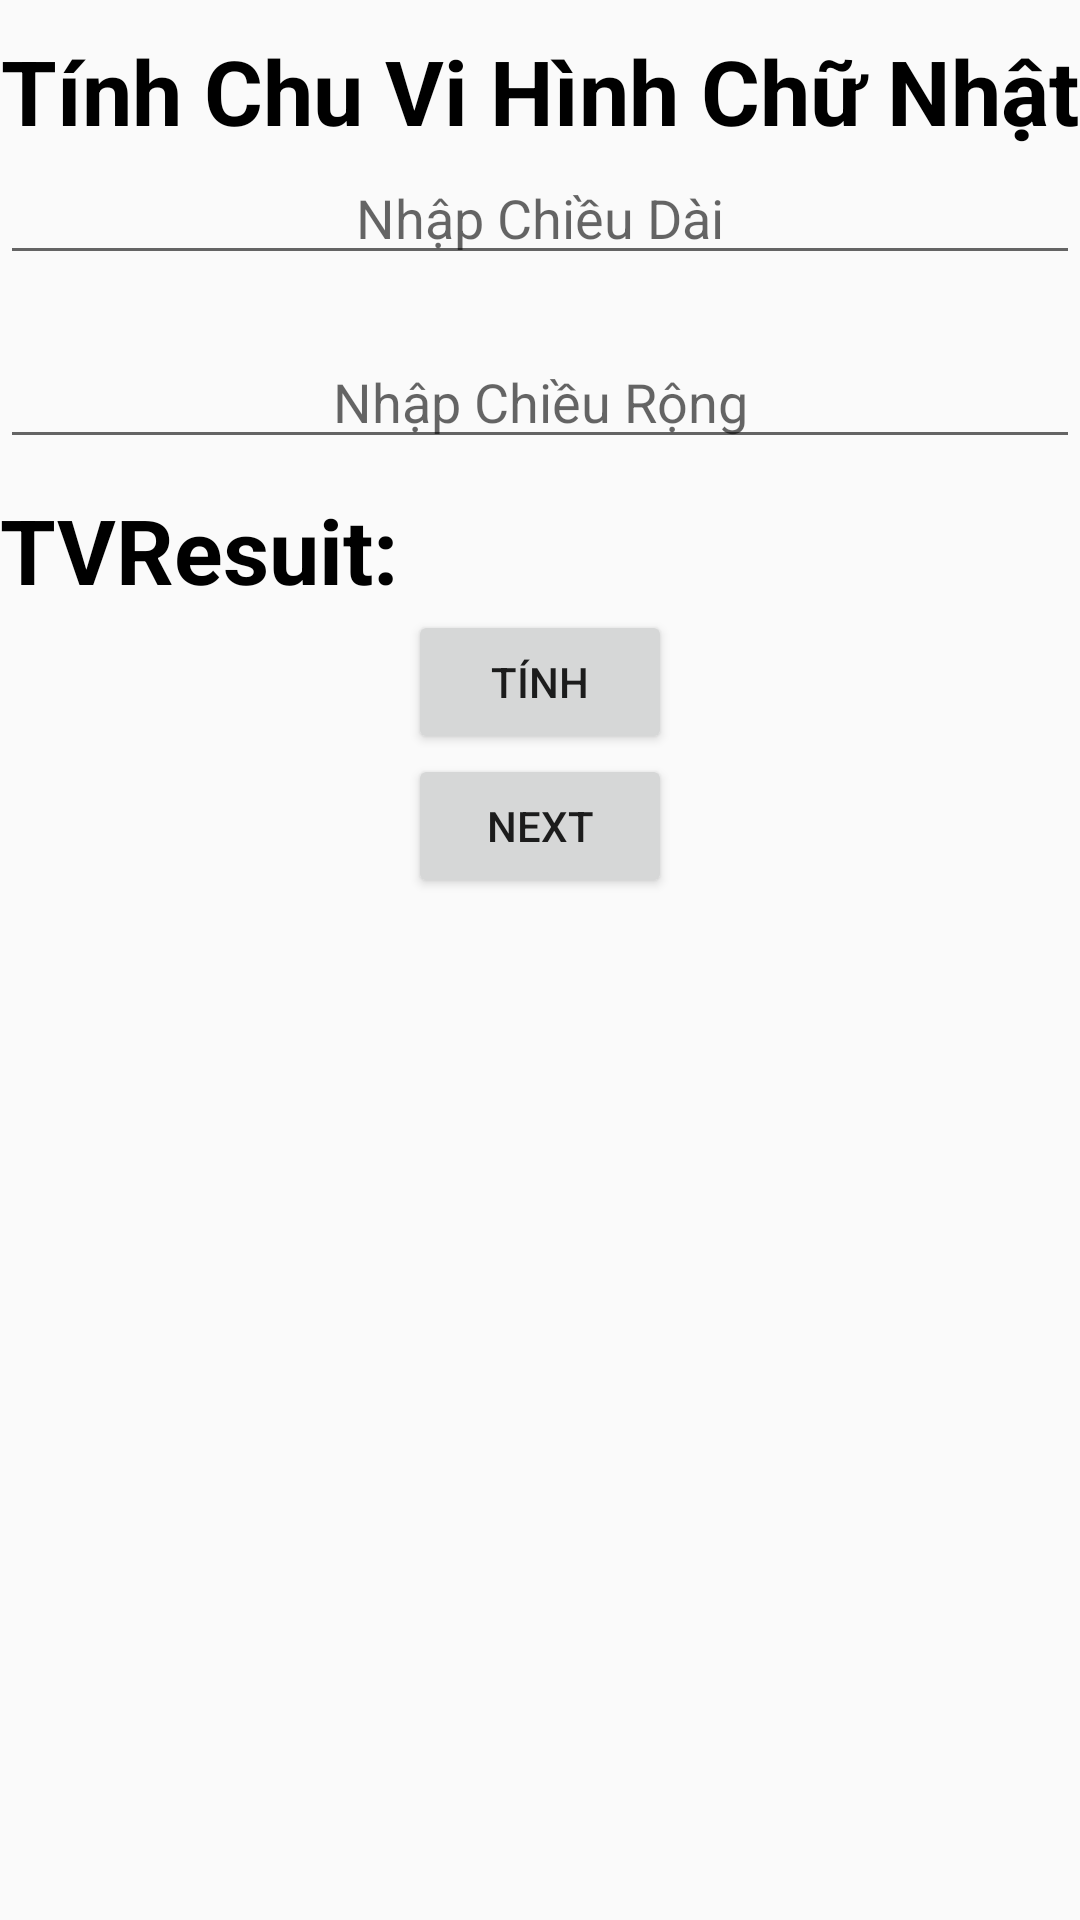

The Android layout XML behind this screen, and the referenced resources:
<!-- AndroidManifest.xml: application theme Theme.AndroidNetworkingLab -->
<!-- res/layout/activity_lab2_bai2.xml -->
<?xml version="1.0" encoding="utf-8"?>
<LinearLayout xmlns:android="http://schemas.android.com/apk/res/android"
    xmlns:app="http://schemas.android.com/apk/res-auto"
    xmlns:tools="http://schemas.android.com/tools"
    android:layout_width="match_parent"
    android:layout_height="match_parent"
    android:orientation="vertical"
    tools:context=".Lab2Bai2">
    <TextView
        android:layout_marginTop="10dp"
        android:textStyle="bold"
        android:textSize="30dp"
        android:text="Tính Chu Vi Hình Chữ Nhật"
        android:textColor="@color/black"
        android:layout_gravity="center"
        android:layout_width="wrap_content"
        android:layout_height="wrap_content"/>

    <EditText
        android:layout_marginBottom="20dp"
        android:id="@+id/chieudai"
        android:gravity="center"
        android:hint="Nhập Chiều Dài"
        android:layout_width="match_parent"
        android:layout_height="wrap_content"/>
    <EditText
        android:id="@+id/chieurong"
        android:gravity="center"
        android:hint="Nhập Chiều Rộng"
        android:layout_width="match_parent"
        android:layout_height="wrap_content"/>


    <TextView
        android:id="@+id/TVResuit"
        android:layout_marginTop="10dp"
        android:textStyle="bold"
        android:textSize="30dp"
        android:text="TVResuit: "
        android:textColor="@color/black"
        android:layout_width="wrap_content"
        android:layout_height="wrap_content"/>

    <Button
        android:id="@+id/btnnhap"
        android:layout_gravity="center"
        android:gravity="center"
        android:text="Tính"
        android:layout_width="wrap_content"
        android:layout_height="wrap_content"/>
    <Button
        android:layout_marginBottom="10dp"
        android:id="@+id/btnnext"
        android:layout_gravity="center"
        android:gravity="center"
        android:text="Next"
        android:layout_width="wrap_content"
        android:layout_height="wrap_content"/>

</LinearLayout>
<!-- resources referenced by this layout -->
<resources>
  <color name="black">#FF000000</color>
  <style name="Theme.AndroidNetworkingLab" parent="Theme.AppCompat.DayNight.NoActionBar">
          
          <item name="colorPrimary">@color/purple_500</item>
          <item name="colorPrimaryVariant">@color/purple_700</item>
          <item name="colorOnPrimary">@color/white</item>
          
          <item name="colorSecondary">@color/teal_200</item>
          <item name="colorSecondaryVariant">@color/teal_700</item>
          <item name="colorOnSecondary">@color/black</item>
          
          <item name="android:statusBarColor" tools:targetApi="l">?attr/colorPrimaryVariant</item>
          
          <item name="android:windowActionBar">false</item>
      </style>
  <color name="purple_500">#FF6200EE</color>
  <color name="purple_700">#FF3700B3</color>
  <color name="white">#FFFFFFFF</color>
  <color name="teal_200">#FF03DAC5</color>
  <color name="teal_700">#FF018786</color>
</resources>
